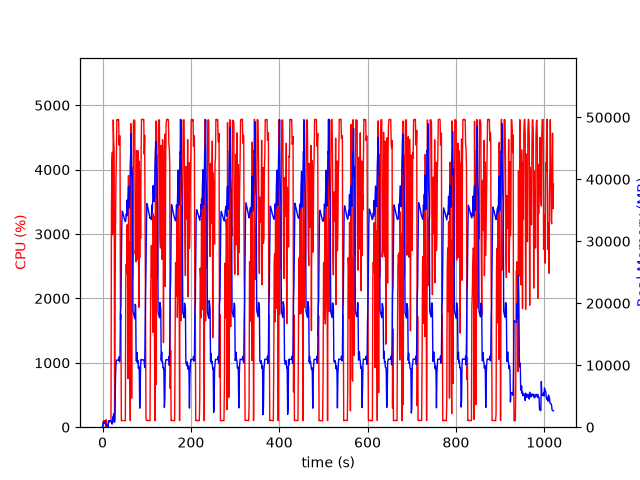

The data file committed next to this chart (first rows):
elapsed_time, nproc, cpu, mem_real, mem_virtual
4.0531158447265625e-05, 1, 0.0, 6.691, 3185
1.006, 5, 24.8, 557.9, 2530
2.014, 5, 100.1, 827.3, 3006
3.023, 4, 103.2, 739.2, 2584
4.031, 3, 98.2, 641.6, 2173
5.039, 3, 100.3, 733.6, 2285
6.046, 4, 101.2, 921, 2787
7.054, 4, 2.0, 426.5, 2027
8.062, 5, 116.2, 510.8, 2496
9.069, 3, 0.0, 330, 1715
10.08, 3, 1.0, 276.1, 1634
11.08, 4, 4.0, 427.7, 2056
12.09, 1, 1.0, 30.34, 179.2
13.1, 1, 100.2, 489.2, 1976
14.11, 1, 99.2, 1027, 3256
15.11, 1, 100.2, 859.2, 3256
16.12, 1, 100.3, 1061, 2744
17.13, 1, 99.3, 1061, 2744
18.14, 1, 100.3, 1061, 2744
19.14, 1, 99.2, 1065, 3256
20.15, 1, 3385, 699.3, 6732
21.18, 1, 4107, 536.7, 6768
22.2, 1, 4268, 526.3, 7340
23.21, 1, 2988, 1662, 7340
24.24, 1, 4772, 1662, 7340
25.26, 1, 4449, 2174, 7340
26.28, 1, 4278, 812.7, 8372
27.29, 1, 100.1, 812.7, 8372
28.29, 1, 2067, 2624, 9456
29.33, 1, 3110, 8002, 15866
30.34, 1, 3841, 9933, 23046
31.37, 1, 4199, 10828, 23046
32.39, 1, 4779, 10828, 23046
33.41, 1, 4775, 10828, 23046
34.43, 1, 4773, 10804, 23046
35.45, 1, 4779, 10804, 23046
36.47, 1, 4779, 10799, 23046
37.49, 1, 4380, 11311, 23046
38.51, 1, 4529, 10545, 23046
39.53, 1, 4520, 11109, 26116
40.55, 1, 1669, 18402, 38546
41.55, 1, 1751, 19540, 59026
42.56, 1, 100.1, 25386, 59026
43.57, 1, 102.2, 32420, 59026
44.58, 1, 103.2, 34868, 59026
45.59, 1, 104.3, 34690, 59026
46.59, 1, 103.1, 34403, 59026
47.6, 1, 104.3, 34135, 59026
48.61, 1, 102.3, 33866, 59026
49.61, 1, 102.3, 33566, 59026
50.62, 1, 101.2, 33338, 59026
51.63, 1, 100.1, 33181, 59026
52.64, 1, 2328, 33458, 59026
53.65, 1, 2529, 34425, 59026
54.68, 1, 2392, 34073, 59026
55.69, 1, 3144, 36633, 59026
56.7, 1, 2466, 34265, 59026
57.73, 1, 754.8, 37174, 83602
58.74, 1, 3909, 38832, 83602
59.76, 1, 2505, 37210, 83602
... 947 more rows
